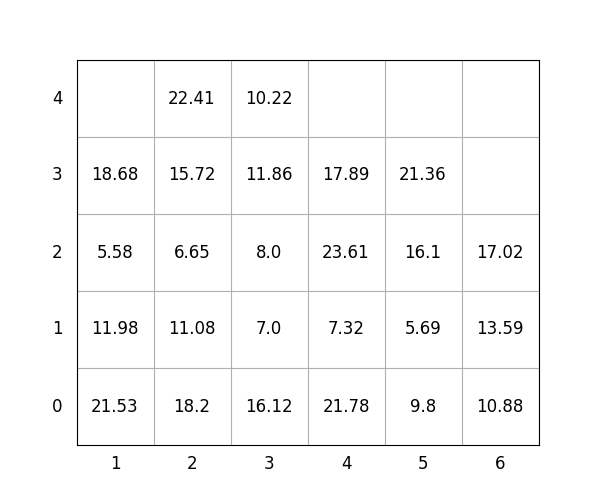

Data behind this chart, as committed beside it:
idx, loc_x, loc_y, loc_z, weight, group, score, seq, reloc, size(ft)
1, 5, 0, 0, 9.8, 1, 109.8, 0, 1.0, 20
2, 5, 0, 1, 5.69, 1, 105.7, 0, 1.0, 20
3, 3, 0, 0, 16.12, 1, 116.1, 0, 1.0, 20
4, 4, 0, 0, 21.78, 3, 321.8, 0, 1.0, 20
5, 4, 0, 1, 7.32, 3, 307.3, 0, 1.0, 20
6, 2, 0, 0, 18.2, 0, 18.2, 1, 1.0, 20
7, 4, 0, 2, 23.61, 2, 223.6, 2, 1.0, 20
8, 6, 0, 0, 10.88, 2, 210.9, 3, 0, 20
9, 3, 0, 1, 7.0, 1, 107.0, 4, 1.0, 20
10, 4, 0, 3, 17.89, 3, 317.9, 5, 1.0, 20
11, 2, 0, 1, 11.08, 0, 11.08, 6, 1.0, 20
12, 3, 0, 2, 8.0, 2, 208.0, 7, 1.0, 20
13, 2, 0, 2, 6.65, 1, 106.7, 8, 1.0, 20
14, 2, 0, 3, 15.72, 1, 115.7, 9, 1.0, 20
15, 2, 0, 4, 22.41, 1, 122.4, 10, 1.0, 20
16, 1, 0, 0, 21.53, 0, 21.53, 11, 1.0, 20
17, 6, 0, 1, 13.59, 3, 313.6, 12, 1.0, 20
18, 1, 0, 1, 11.98, 0, 11.98, 13, 1.0, 20
19, 1, 0, 2, 5.58, 0, 5.58, 14, 1.0, 20
20, 1, 0, 3, 18.68, 0, 18.68, 15, 1.0, 20
21, 3, 0, 3, 11.86, 1, 111.9, 16, 1.0, 20
22, 6, 0, 2, 17.02, 2, 217, 17, 1.0, 20
23, 5, 0, 2, 16.1, 3, 316.1, 18, 1.0, 20
24, 5, 0, 3, 21.36, 3, 321.4, 19, 1.0, 20
25, 3, 0, 4, 10.22, 2, 210.2, 20, 1.0, 20
